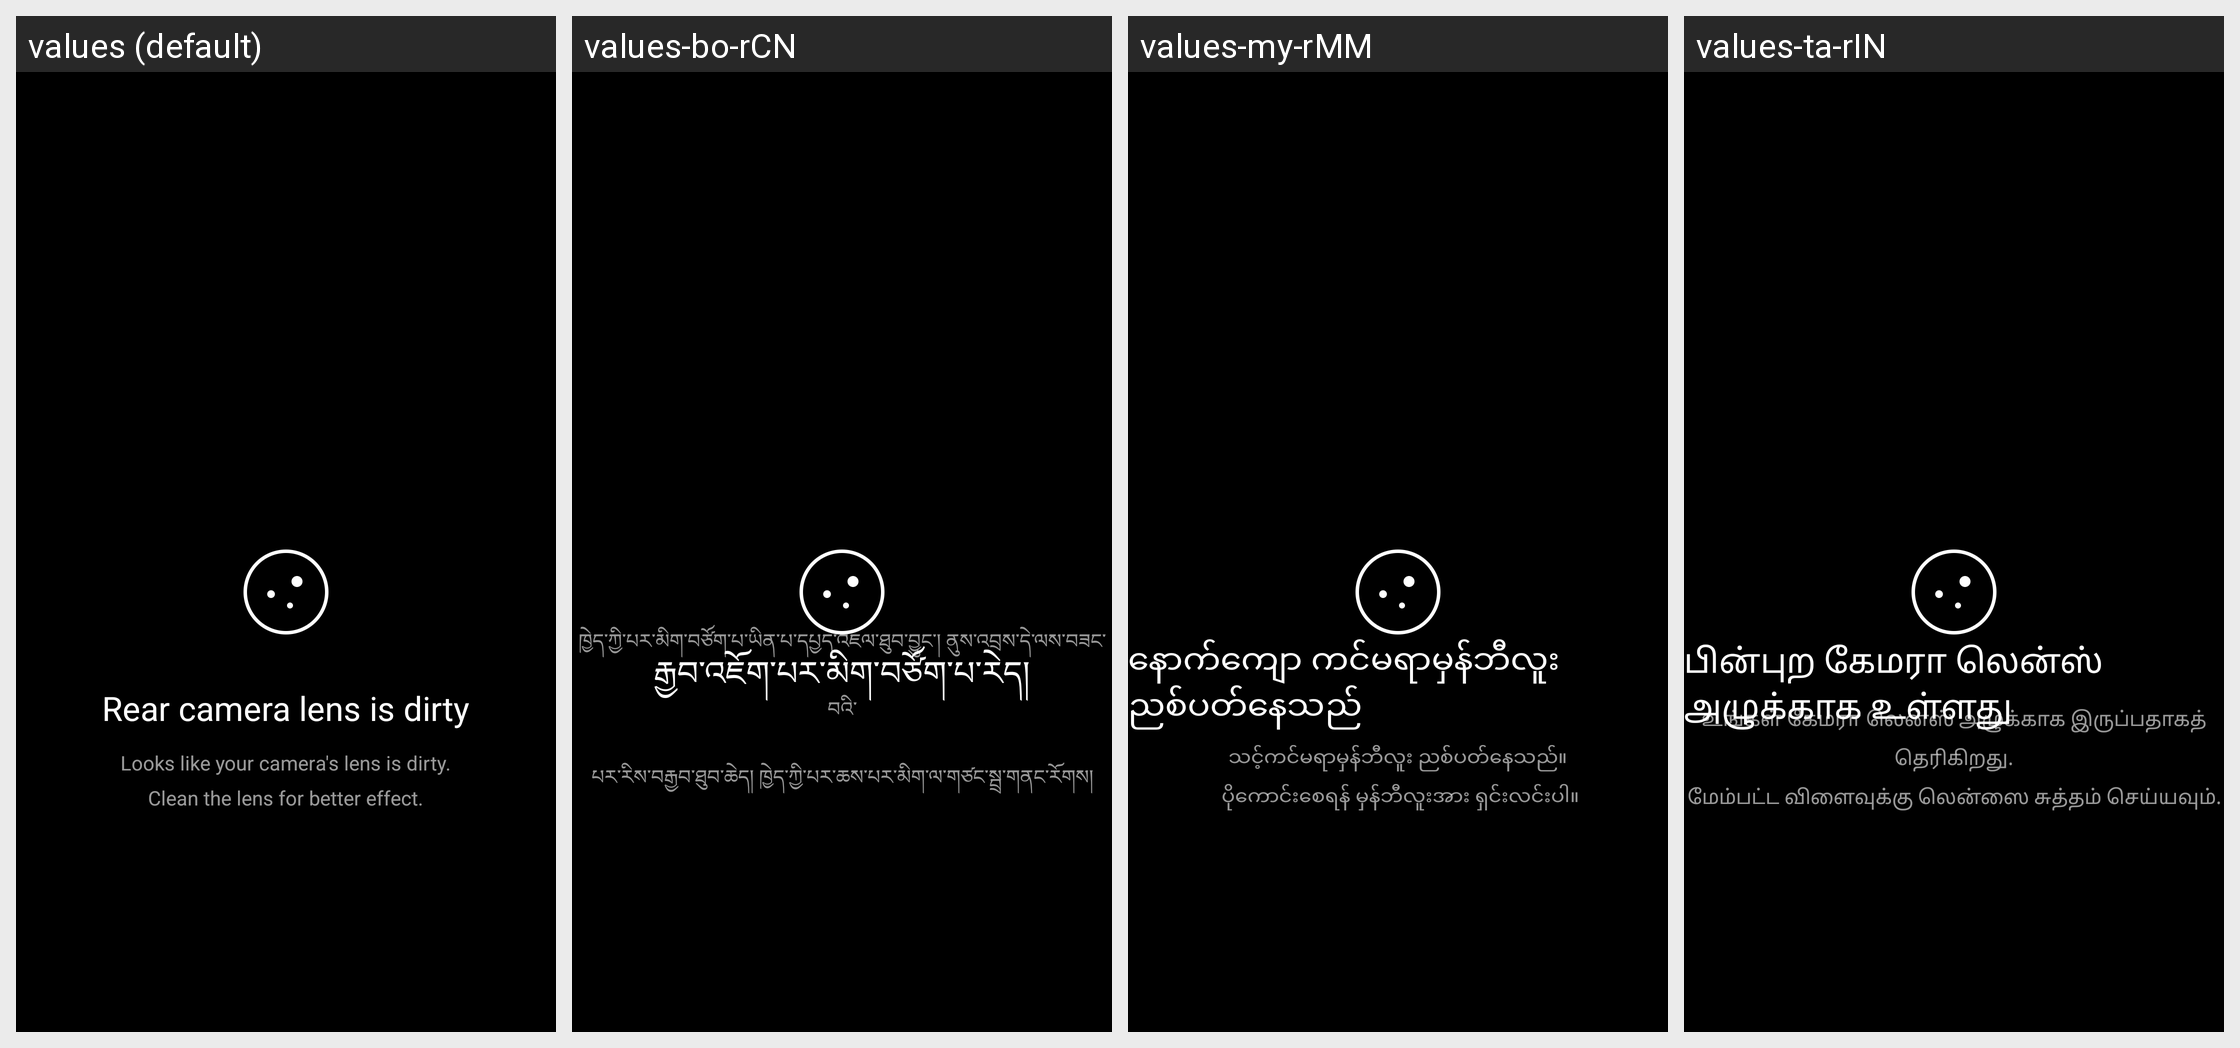

Translations of the strings shown on this Android screen, per locale in the grid:
Android screen res/layout/fragment_dialog_lens_dirty_detect_hint.xml rendered under 4 locales, left to right: values (default), values-bo-rCN, values-my-rMM, values-ta-rIN. Device: Nexus 5 (rendered at 1080×1920; each locale shown at half size, 540×960, under a caption strip naming it); theme android:Theme.NoTitleBar.Fullscreen.
Other locales in the repository, not shown: values-ar, values-as-rIN, values-az-rAZ, values-be, values-bg, values-bn-rBD, values-bn-rIN, values-bs, values-ca, values-cs, values-da, values-de, values-el, values-en-rGB, values-en-rIN, values-es, values-es-rUS, values-et-rEE, values-eu-rES, values-fa-rIR, values-fi, values-fr, values-gl-rES, values-gu-rIN, values-ha-rNG, values-hi, values-hr, values-hu, values-hy-rAM, values-in, values-it, values-iw-rIL, values-ja, values-ka-rGE, values-kk-rKZ, values-km-rKH, values-kn-rIN, values-ko, values-lt, values-lv, values-mk-rMK, values-ml-rIN, values-mr-rIN, values-ms-rMY, values-mt-rMT, values-nb, values-ne-rIN, values-ne-rNP, values-nl, values-or-rIN, values-pa-rIN, values-pl, values-pt-rBR, values-pt-rPT, values-ro, values-ru, values-sk, values-sl, values-sq-rAL, values-sr, values-sv, values-te-rIN, values-th, values-tr, values-ug-rCN, values-uk, values-ur-rIN, values-ur-rPK, values-uz-rUZ, values-vi, values-zh-rCN, values-zh-rHK, values-zh-rTW.
Strings drawn on this screen, with the default value and each locale's value (text and hints the layout hard-codes, and strings that could not be matched under every locale, appear in the picture but are not listed):

lens_dirty_detected_title_back
  values: Rear camera lens is dirty
  values-bo-rCN: རྒྱབ་འཇོག་པར་མིག་བཙོག་པ་རེད།
  values-my-rMM: နောက်ကျော ကင်မရာမှန်ဘီလူး ညစ်ပတ်နေသည်
  values-ta-rIN: பின்புற கேமரா லென்ஸ் அழுக்காக உள்ளது

lens_dirty_detected_content
  values: Looks like your camera's lens is dirty.
      Clean the lens for better effect.
  values-bo-rCN: ཁྱེད་ཀྱི་པར་མིག་བཙོག་པ་ཡིན་པ་དཔྱད་འཇལ་ཐུབ་བྱུང་། ནུས་འབྲས་དེ་ལས་བཟང་བའི་
      པར་རིས་བརྒྱབ་ཐུབ་ཆེད། ཁྱེད་ཀྱི་པར་ཆས་པར་མིག་ལ་གཙང་སྦྲ་གནང་རོགས།
  values-my-rMM: သင့်ကင်မရာမှန်ဘီလူး ညစ်ပတ်နေသည်။
       ပိုကောင်းစေရန် မှန်ဘီလူးအား ရှင်းလင်းပါ။
  values-ta-rIN: உங்கள் கேமரா லென்ஸ் அழுக்காக இருப்பதாகத் தெரிகிறது.
      மேம்பட்ட விளைவுக்கு லென்ஸை சுத்தம் செய்யவும்.
